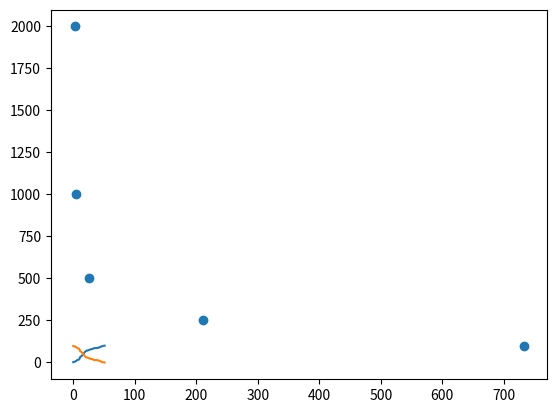

The matplotlib source for this figure:
''' 
N: cantidad de individuos en la población.
El area mide 100 m x 100 m, y cada persona "ocupa" 0.5 m x 0.5 m
---> El espacio tiene 200 celdas de largo y 200 de ancho. (40 000 celdas)

Inicialmente el 2% de los N individuos esta infectado.
Hay tres tipos de individuos:
	-A: (70%) se desplaza 1 celda en 1 instante de t.
	-B: (25%) se desplaza 1 celda en 2 instantes de t.
	-C: (5%) se desplaza 1 celda en 4 instantes de t.

La probabilidad de transmitir la enfermedad es:
	-0.5 cuando la dist es entre 6 o menos celdas y mas de 3
	-0.7 cuando la dist es entre 3 o menos celdas

Supongo que los individuos unicamente se mueven hacia los costados o arriba y abajo. No en diagonal.
Se modelan los espacios en blanco como _, los espacios con infectados como X, y los sanos como O.
'''
import matplotlib.pyplot as plt
import random
n = 100 #cantidad de individuos en la poblacion
NCELDASXFILA = 40
INSTANTES = 1000

def generar_espacio_vacio():
	espacio = []
	for i in range(NCELDASXFILA):
		fila = []
		for j in range(NCELDASXFILA):
			fila.append("_")
		espacio.append(fila)
	return espacio

def obtener_estado(personas):
	espacio = generar_espacio_vacio()
	for v in personas.values():
		espacio[v[0]][v[1]] = v[2]
	return espacio

def imprimir_estado(personas):
	print(obtener_estado(personas))
	print("")

def hay_movimiento(tipo):
	if (tipo == "A"):
		return True
	probMovimiento = random.random()
	if (tipo == "B" and probMovimiento <= 0.5):
		return True
	if (tipo == "C" and probMovimiento <= 0.25):
		return True
	return False

def verificar_rango(i,j,dist):
	if (i + dist < 0 or i + dist >= NCELDASXFILA):
		return False
	if (j + dist < 0 or j + dist >= NCELDASXFILA):
		return False
	return True

def verificar_si_se_infecta(espacio,i,j):
	for dist in range(-3,3):
		if (verificar_rango(i,j,dist) == False):
			continue
		if (espacio[i][j+dist] == "X" or espacio[i+dist][j] == "X"):
			probContagio = random.random()
			if (probContagio <= 0.7):
				return True

	for dist in range(-6,-4):
		if (verificar_rango(i,j,dist) == False):
			continue
		if (espacio[i][j+dist] == "X" or espacio[i+dist][j] == "X"):
			probContagio = random.random()
			if (probContagio <= 0.5):
				return True

	for dist in range(4,6):
		if (verificar_rango(i,j,dist) == False):
			continue
		if (espacio[i][j+dist] == "X" or espacio[i+dist][j] == "X"):
			probContagio = random.random()
			if (probContagio <= 0.5):
				return True
	return False

def random_walking(personas, contagiados):
	sanos = n - contagiados
	lista_contagios_por_t = []
	lista_sanos_por_t = []
	lista_contagios_por_t.append(contagiados)
	lista_sanos_por_t.append(n-contagiados)
	for instante in range(INSTANTES):
		for k,v in personas.items():
			if (hay_movimiento(v[3]) == False):
				continue
			estado = obtener_estado(personas)
			movimiento = random.random()
			if (movimiento <= 0.25): #sentido del movimiento
				if (v[1]+1 == NCELDASXFILA): #que no se salga de rango
					continue
				if estado[v[0]][v[1]+1] == '_':#que no este ocupada
					personas[k] = (v[0],v[1]+1,v[2],v[3])
				
			elif (movimiento <= 0.5): #sentido del movimiento
				if (v[1]-1 < 0): #que no se salga de rango
					continue
				if estado[v[0]][v[1]-1] == '_':#que no este ocupada
					personas[k] = (v[0],v[1]-1,v[2],v[3])

			elif (movimiento <= 0.75): #sentido del movimiento
				if (v[0]+1 == NCELDASXFILA): #que no se salga de rango
					continue
				if estado[v[0]+1][v[1]] == '_':#que no este ocupada
					personas[k] = (v[0]+1,v[1],v[2],v[3])

			else: #sentido del movimiento
				if (v[0]-1 < 0): #que no se salga de rango
					continue
				if estado[v[0]-1][v[1]] == '_':#que no este ocupada
					personas[k] = (v[0]-1,v[1],v[2],v[3])


		for i in range(NCELDASXFILA):
			for j in range(NCELDASXFILA):
				if (estado[i][j] == "O" and verificar_si_se_infecta(estado,i,j) == True):
					estado[i][j] = "X"
					contagiados += 1
					sanos -= 1
					for k,v in personas.items():
						if (v[0] == i and v[1] == j):
							personas[k] = (i,j,"X",v[3])
							break

		lista_contagios_por_t.append(contagiados)
		lista_sanos_por_t.append(sanos)
		imprimir_estado(personas)
		if (contagiados >= n):	
			return lista_contagios_por_t,lista_sanos_por_t				
	return lista_contagios_por_t,lista_sanos_por_t				

def estado_inicial():	
	#Ubico a las N personas de forma aleatoria. El 2% estan infectados.
	#Se decide el "tipo" de persona
	personas = {} #clave: persona. valor: x,y,infectado o no, tipo de persona
	espacio = generar_espacio_vacio()
	contagiados = 0
	for i in range(n):
		x = random.randrange(0,NCELDASXFILA-1)
		y = random.randrange(0,NCELDASXFILA-1)
		while (espacio[x][y] != "_"):
			x = random.randrange(0,NCELDASXFILA-1)
			y = random.randrange(0,NCELDASXFILA-1)

		tipo = ""
		probTipo = random.random()
		if (probTipo <= 0.70):
			tipo = "A"
		elif (probTipo <= 0.95):
			tipo = "B"
		else:
			tipo = "C"

		probInfectado = random.random()
		if (probInfectado <= 0.02):
			personas[i] = (x,y,"X",tipo)
			espacio[x][y]= "X"
			contagiados += 1
		else:
			personas[i] = (x,y,"O",tipo)
			espacio[x][y] = "O"
	return personas, contagiados

def main():	
	#Genero el espacio inicial
	personas, contagiados = estado_inicial()
	if (contagiados != 0):
		lista_contagiados, lista_sanos = random_walking(personas,contagiados)

		plt.plot(lista_contagiados);
		plt.show()

		plt.plot(lista_sanos);
		plt.show()

#	print(len(lista_contagiados))
	#3 instantes de tiempo siendo n=2000
	#5 instantes de tiempo siendo n=1000
	#25 instantes de tiempo siendo n=500
	#211 instantes de tiempo siendo n=250
	#733 instantes de tiempo siendo n=100
	x = [3,5,25,211,733]
	y = [2000,1000,500,250,100]
	plt.scatter(x,y)
	plt.show()


main()